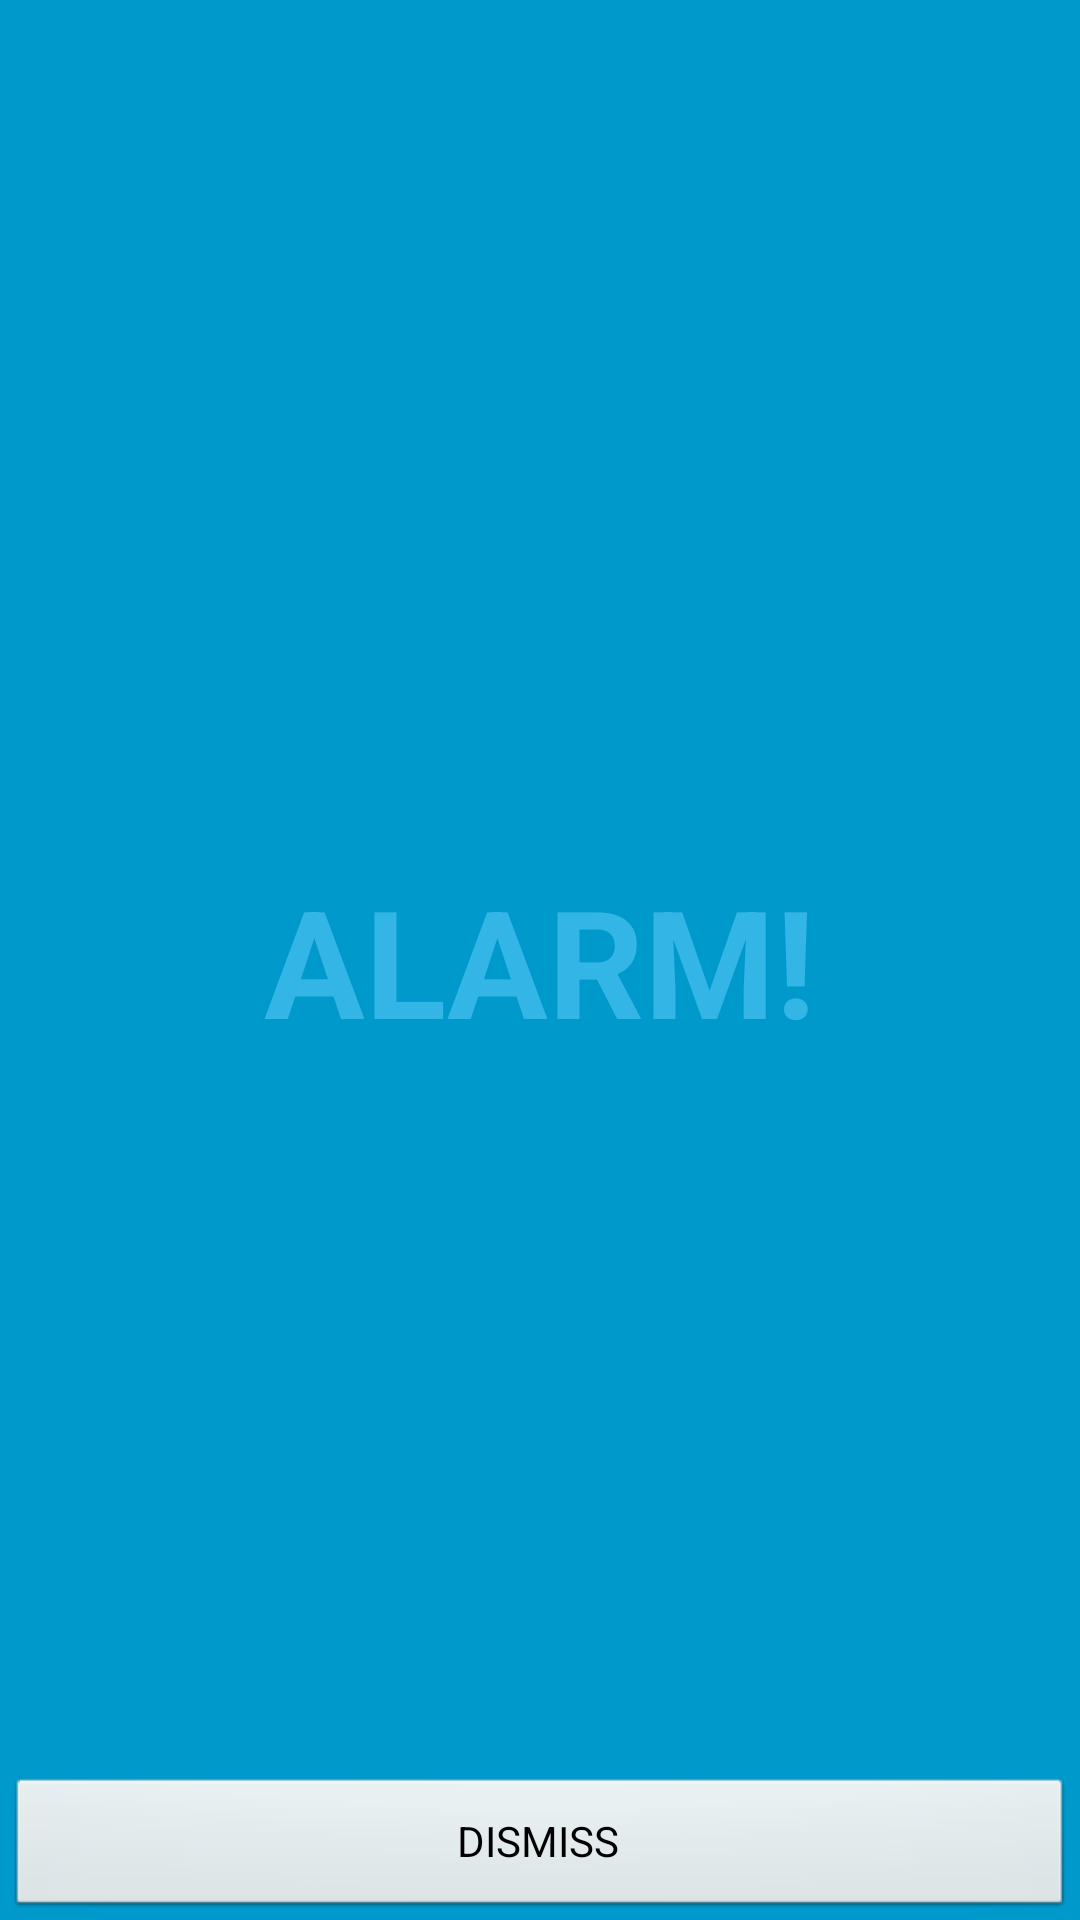

Here is an Android app screen rendered from its layout file. Give the layout XML and the strings, colors and styles it references.
<!-- AndroidManifest.xml: activity theme FullscreenTheme -->
<!-- res/layout/activity_alarm_alert.xml -->
<FrameLayout xmlns:android="http://schemas.android.com/apk/res/android"
             xmlns:tools="http://schemas.android.com/tools"
             android:layout_width="match_parent"
             android:layout_height="match_parent"
             android:background="#0099cc"
             tools:context="com.groupnamenotfoundexception.wakeupcall.app.activities.AlarmAlertActivity">

    
    <TextView android:id="@+id/fullscreen_content"
              android:layout_width="match_parent"
              android:layout_height="match_parent"
              android:keepScreenOn="true"
              android:textColor="#33b5e5"
              android:textStyle="bold"
              android:textSize="50sp"
              android:gravity="center"
              android:text="ALARM!"/>

    
    <FrameLayout android:layout_width="match_parent"
                 android:layout_height="match_parent"
                 android:fitsSystemWindows="true">

        <LinearLayout android:id="@+id/fullscreen_content_controls"
                      style="?metaButtonBarStyle"
                      android:layout_width="match_parent"
                      android:layout_height="wrap_content"
                      android:layout_gravity="bottom|center_horizontal"
                      android:background="@color/black_overlay"
                      android:orientation="horizontal"
                      tools:ignore="UselessParent">

            <Button android:id="@+id/dismiss"
                    style="?metaButtonBarButtonStyle"
                    android:layout_width="0dp"
                    android:layout_height="wrap_content"
                    android:layout_weight="1"
                    android:text="DISMISS" android:onClick="startGames"/>

        </LinearLayout>
    </FrameLayout>

</FrameLayout>
<!-- resources referenced by this layout -->
<resources>
  <style name="FullscreenTheme" parent="android:Theme.NoTitleBar">
          <item name="android:windowContentOverlay">@null</item>
          <item name="android:windowBackground">@null</item>
          <item name="metaButtonBarStyle">@style/ButtonBar</item>
          <item name="metaButtonBarButtonStyle">@style/ButtonBarButton</item>
      </style>
  <style name="ButtonBar">
          <item name="android:paddingLeft">2dp</item>
          <item name="android:paddingTop">5dp</item>
          <item name="android:paddingRight">2dp</item>
          <item name="android:paddingBottom">0dp</item>
          <item name="android:background">@android:drawable/bottom_bar</item>
      </style>
  <style name="ButtonBarButton" />
</resources>
